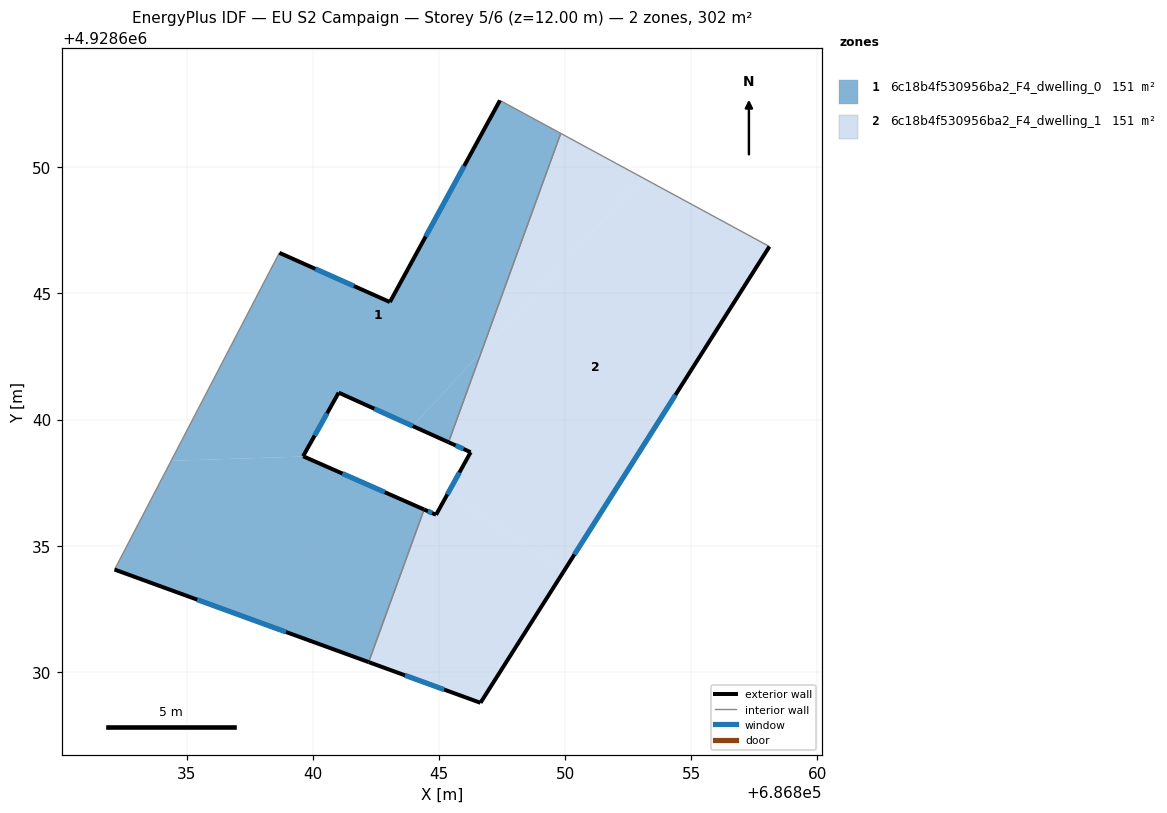
=== STOREY PLAN SPEC (per zone: floor XY polygon, exterior-wall plan segments, windows/doors) ===
zone 1: 6c18b4f530956ba2_F4_dwelling_0  (150.9 m²)
  floor: (686849.83, 4928651.34) (686846.68, 4928642.69) (686843.96, 4928639.75) (686841.03, 4928641.07) (686839.62, 4928638.55) (686839.64, 4928638.54) (686834.39, 4928638.37) (686838.68, 4928646.61) (686843.06, 4928644.66) (686847.42, 4928652.65)
  floor: (686844.41, 4928636.44) (686842.22, 4928630.39) (686832.15, 4928634.06) (686834.39, 4928638.37) (686839.64, 4928638.54)
  floor: (686846.68, 4928642.69) (686845.38, 4928639.11) (686843.96, 4928639.75)
  exterior wall: (686841.03, 4928641.07) – (686845.38, 4928639.11)  [4.8 m]
    window: (686842.44, 4928640.43) – (686843.97, 4928639.75)  [1.8 m²]
  exterior wall: (686839.62, 4928638.55) – (686841.03, 4928641.07)  [2.9 m]
    window: (686840.08, 4928639.37) – (686840.57, 4928640.25)  [1.1 m²]
  exterior wall: (686844.41, 4928636.44) – (686839.62, 4928638.55)  [5.2 m]
    window: (686842.85, 4928637.13) – (686841.18, 4928637.86)  [1.9 m²]
  exterior wall: (686832.15, 4928634.06) – (686842.22, 4928630.39)  [10.7 m]
    window: (686835.42, 4928632.87) – (686838.94, 4928631.59)  [3.9 m²]
  exterior wall: (686843.06, 4928644.66) – (686838.68, 4928646.61)  [4.8 m]
    window: (686841.63, 4928645.30) – (686840.10, 4928645.98)  [1.8 m²]
  exterior wall: (686847.42, 4928652.65) – (686843.06, 4928644.66)  [9.1 m]
    window: (686846.00, 4928650.05) – (686844.48, 4928647.26)  [3.3 m²]
  interior walls: 4
zone 2: 6c18b4f530956ba2_F4_dwelling_1  (150.9 m²)
  floor: (686849.98, 4928634.05) (686846.65, 4928628.78) (686842.22, 4928630.39) (686844.41, 4928636.44) (686844.89, 4928636.23) (686845.35, 4928637.07)
  floor: (686858.10, 4928646.86) (686849.98, 4928634.05) (686845.35, 4928637.07) (686846.26, 4928638.71) (686845.38, 4928639.11) (686846.68, 4928642.69) (686853.07, 4928649.59)
  floor: (686853.07, 4928649.59) (686846.68, 4928642.69) (686849.83, 4928651.34)
  exterior wall: (686845.38, 4928639.11) – (686846.26, 4928638.71)  [1.0 m]
    window: (686845.67, 4928638.98) – (686845.97, 4928638.84)  [0.4 m²]
  exterior wall: (686846.65, 4928628.78) – (686858.10, 4928646.86)  [21.4 m]
    window: (686850.37, 4928634.66) – (686854.37, 4928640.98)  [7.8 m²]
  exterior wall: (686842.22, 4928630.39) – (686846.65, 4928628.78)  [4.7 m]
    window: (686843.66, 4928629.87) – (686845.21, 4928629.31)  [1.7 m²]
  exterior wall: (686844.89, 4928636.23) – (686844.41, 4928636.44)  [0.5 m]
    window: (686844.73, 4928636.30) – (686844.57, 4928636.37)  [0.2 m²]
  exterior wall: (686846.26, 4928638.71) – (686844.89, 4928636.23)  [2.8 m]
    window: (686845.81, 4928637.90) – (686845.33, 4928637.04)  [1.0 m²]
  interior walls: 3

=== DERIVED (storey summary) ===
Building: EU S2 Campaign
Storey: 5 of 6  (floor level z = 12.00 m)
Storey gross floor area: 301.8 m²
Zones on this storey: 2
  - 6c18b4f530956ba2_F4_dwelling_0: floor 150.9 m²; exterior wall 37.5 m (112.5 m²); 6 window(s) 13.8 m²; WWR 12.2%
  - 6c18b4f530956ba2_F4_dwelling_1: floor 150.9 m²; exterior wall 30.4 m (91.3 m²); 5 window(s) 11.2 m²; WWR 12.2%
Zone adjacency (shared interzone walls):
  - 6c18b4f530956ba2_F4_dwelling_0 ↔ 6c18b4f530956ba2_F4_dwelling_1